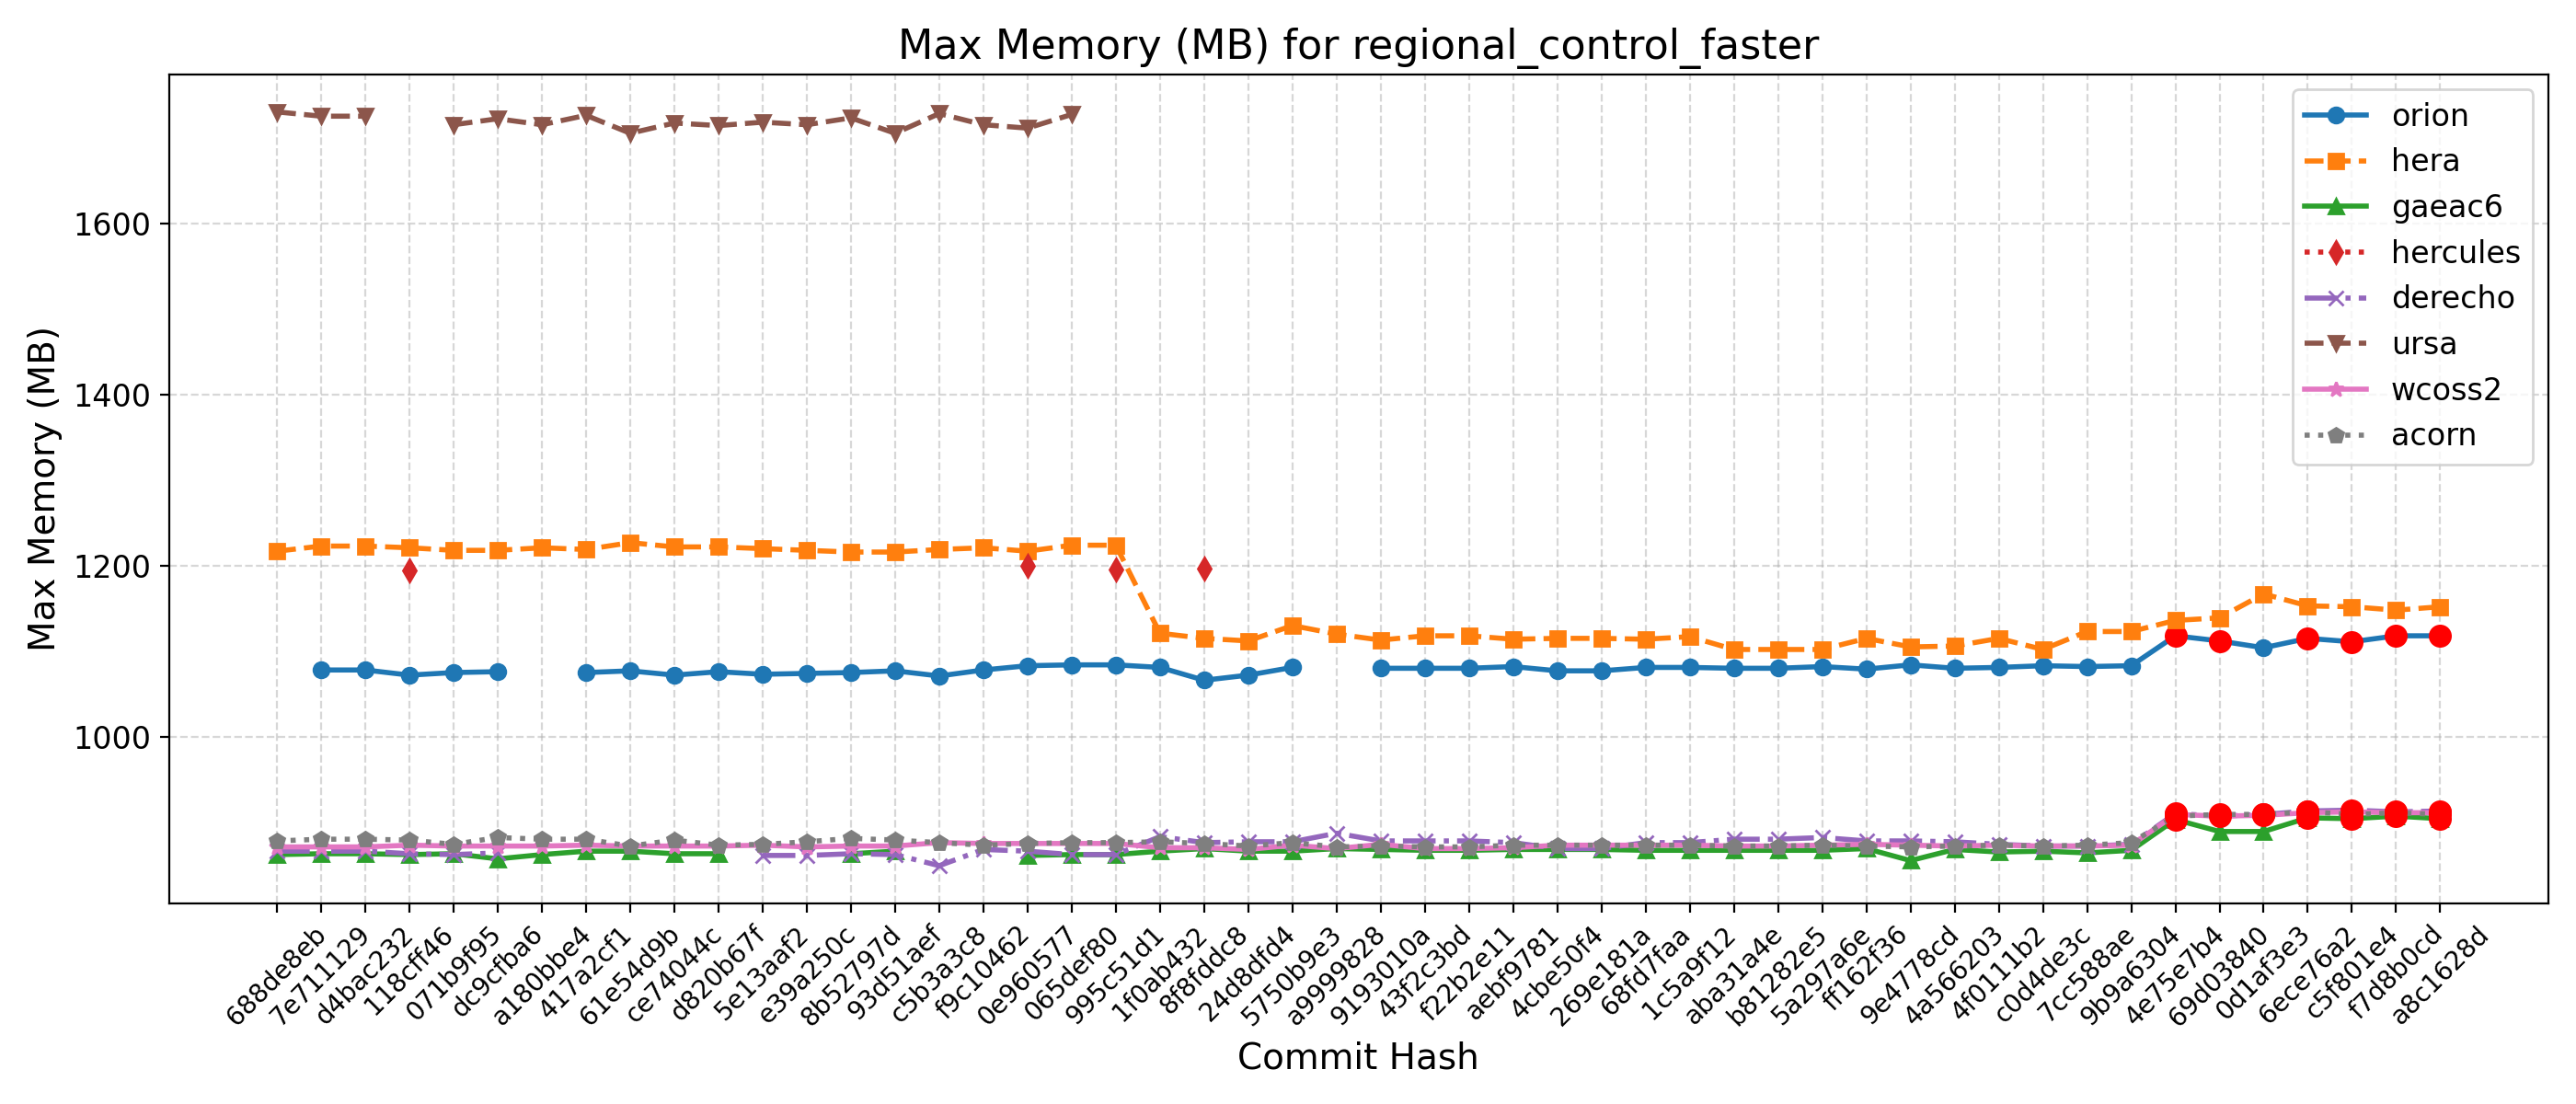

The table this chart was drawn from, first rows:
Hash, Date, Message, orion, hera, gaeac6, hercules, derecho, ursa, wcoss2, acorn
688de8eb, 2025-09-04, Fix default cdmbgwd settings (#2788), , 1217, 862, , 866, 1731, 871, 878
7e711129, 2025-09-02, Use container with spack stack 1.9.2 (#2…, 1078, 1223, 863, , 866, 1726, 871, 880
d4bac232, 2025-08-29, MPAS dycore + Atmosphere Generalization …, 1078, 1223, 863, , 866, 1726, 871, 880
118cff46, 2025-08-25, Add FV3 grid mask for regional domains t…, 1072, 1221, 862, 1194, 863, , 873, 879
071b9f95, 2025-08-22, Fix Restart IAU and Ultra-Low Reproducib…, 1075, 1218, 863, , 862, 1716, 872, 874
dc9cfba6, 2025-08-19, Update CICE through 2025-07 and switch t…, 1076, 1218, 857, , 864, 1723, 872, 882
a180bbe4, 2025-08-15, FV3: Fix Prate_avg and UPP call freq + F…, , 1221, 862, , , 1716, 872, 880
417a2cf1, 2025-08-13, Fix conus13km tests restart and decompos…, 1075, 1219, 866, , , 1727, 873, 880
61e54d9b, 2025-08-11, Add two-way ocean-wave coupling feature …, 1077, 1227, 866, , , 1706, 872, 872
ce74044c, 2025-08-06, Create a user-friendly "process model" t…, 1072, 1222, 863, , , 1718, 872, 879
d820b67f, 2025-08-01, Update GOCART to v2.4.3 (#2819), 1076, 1222, 863, , , 1715, 872, 873
5e13aaf2, 2025-07-29, Update DATM meshes and switch to bilinea…, 1073, 1220, , , 861, 1719, 873, 874
e39a250c, 2025-07-24, Update FV3 hash to include UPP ss192/Urs…, 1074, 1218, , , 861, 1716, 871, 877
8b52797d, 2025-07-21, Combination of 2684,2707,2771 (MERRA2 3-…, 1075, 1216, 863, , 863, 1724, 872, 881
93d51aef, 2025-07-17, Exporting Canopy Variables from AQM to F…, 1077, 1216, 866, , 862, 1706, 872, 879
c5b3a3c8, 2025-07-14, GFDLMP-v3 and TEMPO MP microphysics (#25…, 1071, 1219, , , 849, 1729, 876, 876
f9c10462, 2025-07-11, Combination of several CCPP-physics PRs …, 1078, 1221, , , 868, 1716, 875, 873
0e960577, 2025-07-09, Combination #2777 (maintask writes CMEPS…, 1083, 1217, 861, 1200, 866, 1712, 875, 875
065def80, 2025-07-07, Port UFS-WM to Ursa (#2471), 1084, 1224, 862, , 862, 1728, 875, 876
995c51d1, 2025-07-03, Upgrade UFS-WM to spack-stack/1.9.2 (#26…, 1084, 1224, 862, 1196, 862, , 875, 876
1f0ab432, 2025-07-01, Reduce WW3 memory use (#2624), 1081, 1121, 866, , 883, , 870, 877
8f8fddc8, 2025-06-30, Bring in scale-aware 3DTKE related chang…, 1066, 1115, 869, 1197, 876, , 870, 875
24d8dfd4, 2025-06-26, Slight modification in orographic gravit…, 1072, 1112, 866, , 877, , 868, 872
5750b9e3, 2025-06-20, gcycle update (#2747), 1081, 1130, 866, , 877, , 873, 876
a9999828, 2025-06-12, Add a new parameter in dycore to control…, , 1120, 869, , 887, , 869, 871
9193010a, 2025-06-06, In Noah-MP, set zero for canopy liquid a…, 1080, 1113, 868, , 878, , 874, 872
43f2c3bd, 2025-06-04, Urgent Documentation Update for HSD Capa…, 1080, 1118, 867, , 878, , 869, 871
f22b2e11, 2025-06-02, Bug fix for surface roughness calculatio…, 1080, 1118, 867, , 878, , 869, 871
aebf9781, 2025-05-27, Fix bug to improve wave initialization b…, 1082, 1114, 868, , 876, , 870, 873
4cbe50f4, 2025-05-23, Add idealized, regional tropical cyclone…, 1077, 1115, 868, , 869, , 873, 873
269e181a, 2025-05-23, Add GFSv17 IAU restart tests without wav…, 1077, 1115, 868, , 869, , 873, 873
68fd7faa, 2025-05-15, Enable Hera, Hercules Gnu tests: cpld_de…, 1081, 1114, 867, , 876, , 873, 873
1c5a9f12, 2025-05-09, Add "ultra low" coupled configurations t…, 1081, 1117, 867, , 876, , 873, 873
aba31a4e, 2025-05-06, Resolve miscellaneous WM issues and upda…, 1080, 1102, 867, , 880, , 872, 872
b81282e5, 2025-05-05, Switch to vector remapping and bilinear …, 1080, 1102, 867, , 880, , 872, 872
5a297a6e, 2025-05-02, improve coupled model startup cost for w…, 1082, 1102, 867, , 882, , 873, 873
ff162f36, 2025-05-01, NSSL MP scheme updates + Stochastic Phys…, 1079, 1115, 869, , 878, , 874, 872
9e4778cd, 2025-04-25, Loosen restriction on optional arguments…, 1084, 1105, 855, , 878, , 873, 871
4a566203, 2025-04-23, CMake Atmosphere Dycore Generalization +…, 1080, 1106, 868, , 877, , 872, 872
4f0111b2, 2025-04-21, Add CMEPS log file at restart write; IAU…, 1081, 1115, 865, , 874, , 873, 873
c0d4de3c, 2025-04-18, Update mom6 to its main repository 20250…, 1083, 1102, 866, , 872, , 872, 872
7cc588ae, 2025-04-16, Add PIO configuration variables for CMEP…, 1082, 1123, 864, , 872, , 872, 873
9b9a6304, 2025-04-11, Memcheck fixes (#2655), 1083, 1123, 867, , 874, , 873, 876
4e75e7b4, 2025-04-10, Update upp submodule to the latest UPP (…, 1118, 1136, 903, , 910, , 909, 907
69d03840, 2025-04-07, Use ESMF Redist instead of Remap for FV3…, 1112, 1139, 889, , 907, , 907, 909
0d1af3e3, 2025-04-02, Convert GFS DDTs from blocked data struc…, 1104, 1167, 889, , 909, , 908, 909
6ece76a2, 2025-03-28, Update WW3  by merging develop  as of 20…, 1115, 1153, 905, , 913, , 911, 912
c5f801e4, 2025-03-27, Sync CDEPS and CMEPS to ESCOMP (#2664), 1111, 1152, 904, , 914, , 912, 909
f7d8b0cd, 2025-03-26, Add support for FV3 native grid (cubed s…, 1118, 1148, 907, , 912, , 911, 911
a8c1628d, 2025-03-24, Introduce prognostic updraft velocity to…, 1118, 1152, 904, , 913, , 911, 909
